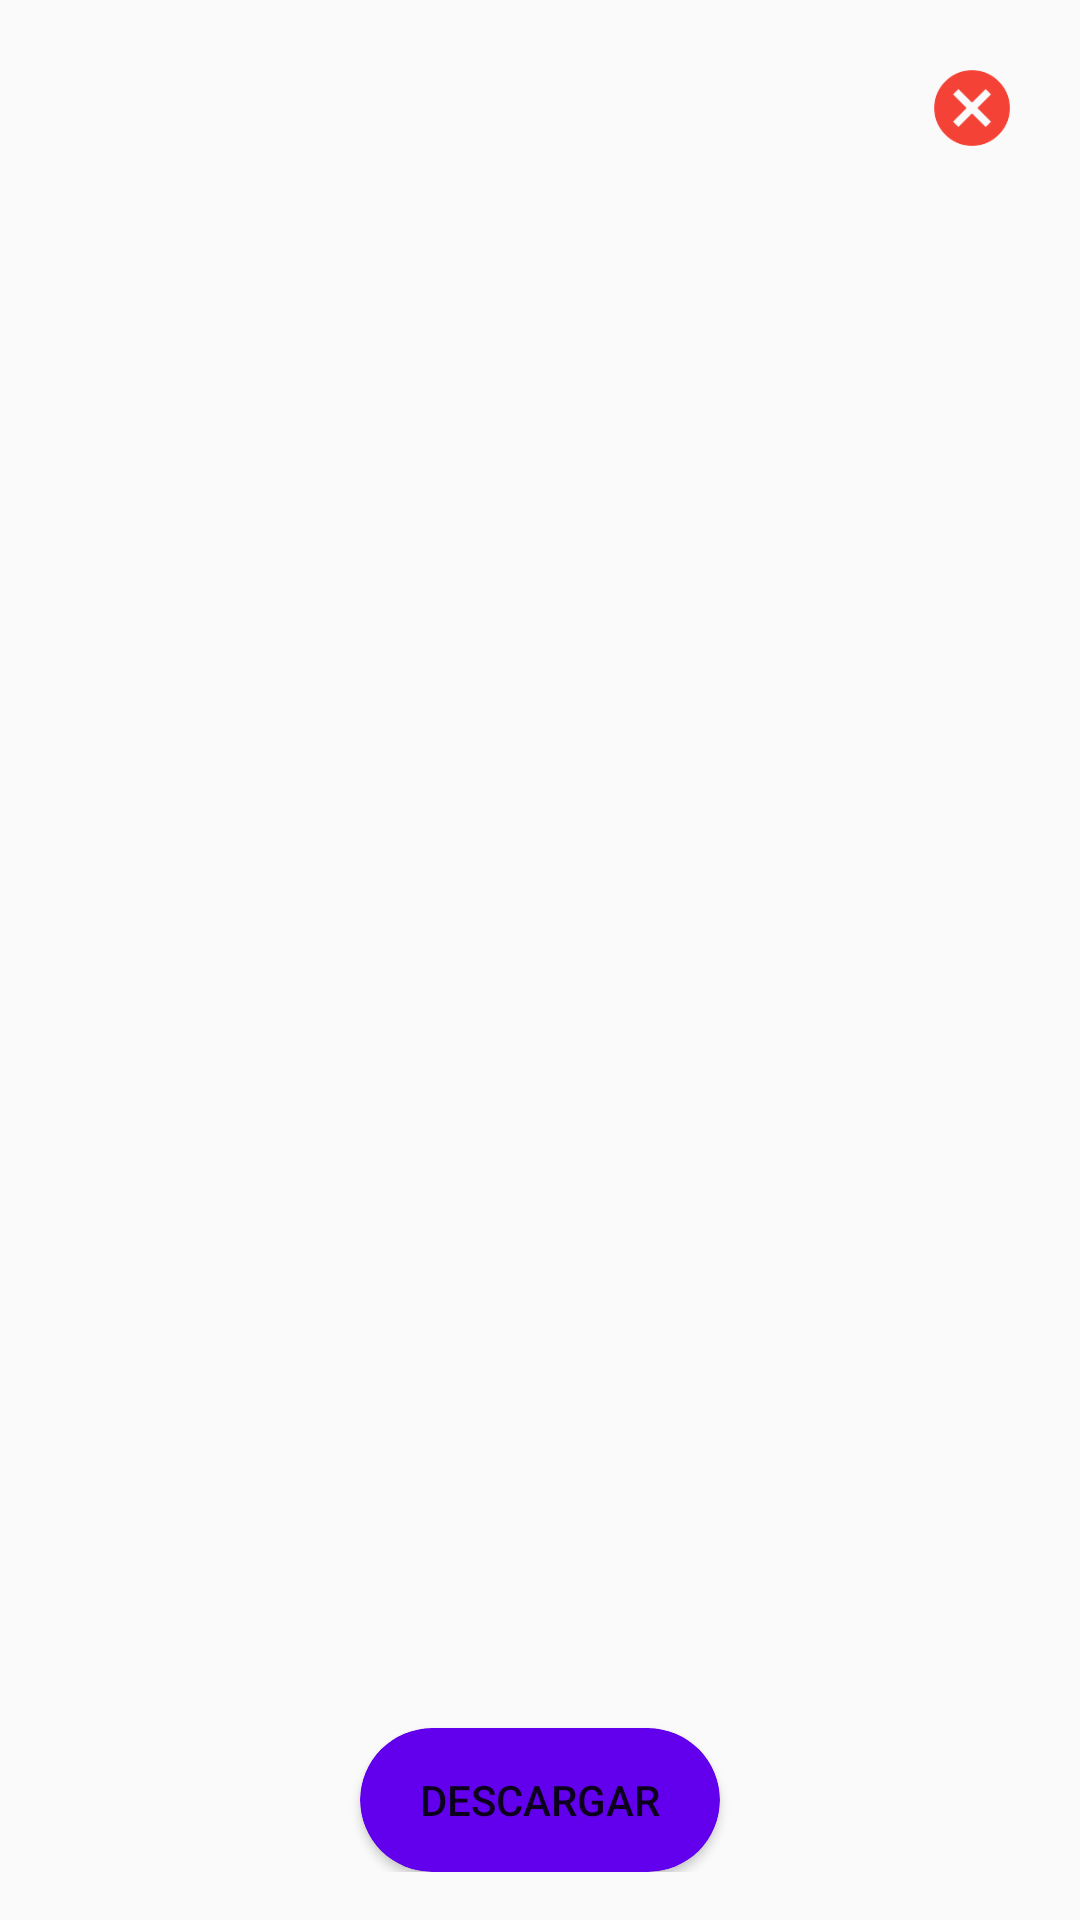

Produce the Android XML layout that renders to this screen, including the resource entries it uses.
<!-- AndroidManifest.xml: application theme AppTheme -->
<!-- res/layout/dialog_crosspromotion.xml -->
<?xml version="1.0" encoding="utf-8"?>
<android.support.constraint.ConstraintLayout xmlns:android="http://schemas.android.com/apk/res/android"
    xmlns:app="http://schemas.android.com/apk/res-auto"
    xmlns:tools="http://schemas.android.com/tools"
    android:layout_width="match_parent"
    android:layout_height="match_parent"
    android:layout_margin="32dp"
    android:background="@drawable/promoback"
    android:padding="16dp">

    <Button
        android:id="@+id/buttonCancel"
        android:layout_width="40dp"
        android:layout_height="40dp"
        android:background="@drawable/ic_action_cancel"
        app:layout_constraintEnd_toEndOf="parent"
        app:layout_constraintTop_toTopOf="parent" />

    <android.support.v7.widget.CardView
        android:layout_width="wrap_content"
        android:layout_height="wrap_content"
        android:layout_marginEnd="8dp"
        android:layout_marginStart="8dp"
        android:elevation="4dp"
        app:cardBackgroundColor="@color/colorPrimary"
        app:cardCornerRadius="24dp"
        app:layout_constraintBottom_toBottomOf="parent"
        app:layout_constraintEnd_toEndOf="parent"
        app:layout_constraintStart_toStartOf="parent">

        <Button
            android:id="@+id/buttonDescargar"
            android:layout_width="wrap_content"
            android:layout_height="wrap_content"
            android:layout_marginEnd="16dp"
            android:layout_marginStart="16dp"
            android:background="@android:color/transparent"
            android:text="Descargar"
            android:textColor="@color/textWhite" />
    </android.support.v7.widget.CardView>
</android.support.constraint.ConstraintLayout>
<!-- resources referenced by this layout -->
<resources>
  <!-- drawable ic_action_cancel: png bitmap (drawable-hdpi, 1947 bytes) -->
  <style name="AppTheme" parent="Theme.AppCompat.Light.NoActionBar">
          
          <item name="colorPrimary">@color/colorPrimary</item>
          <item name="colorPrimaryDark">@color/colorPrimaryDark</item>
          <item name="colorAccent">@color/colorAccent</item>
          <item name="android:windowContentTransitions">true</item>
          <item name="android:windowEnterTransition">@transition/transition_explode</item>
          <item name="android:windowExitTransition">@transition/transition_explode</item>
          <item name="android:windowAllowEnterTransitionOverlap">false</item>
          <item name="android:windowReenterTransition">@transition/transition_fade</item>
          <item name="android:windowReturnTransition">@transition/transition_slide</item>
          <item name="android:windowSharedElementEnterTransition">@transition/transition_curva</item>
          <item name="android:windowSharedElementExitTransition">@transition/transition_curva</item>
  
      </style>
  <!-- not gathered from this repository: default colours our renderer supplied (Android Studio template values) -->
  <color name="colorPrimary">#FF6200EE</color>
  <color name="colorPrimaryDark">#FF3700B3</color>
  <color name="colorAccent">#FF03DAC5</color>
</resources>
